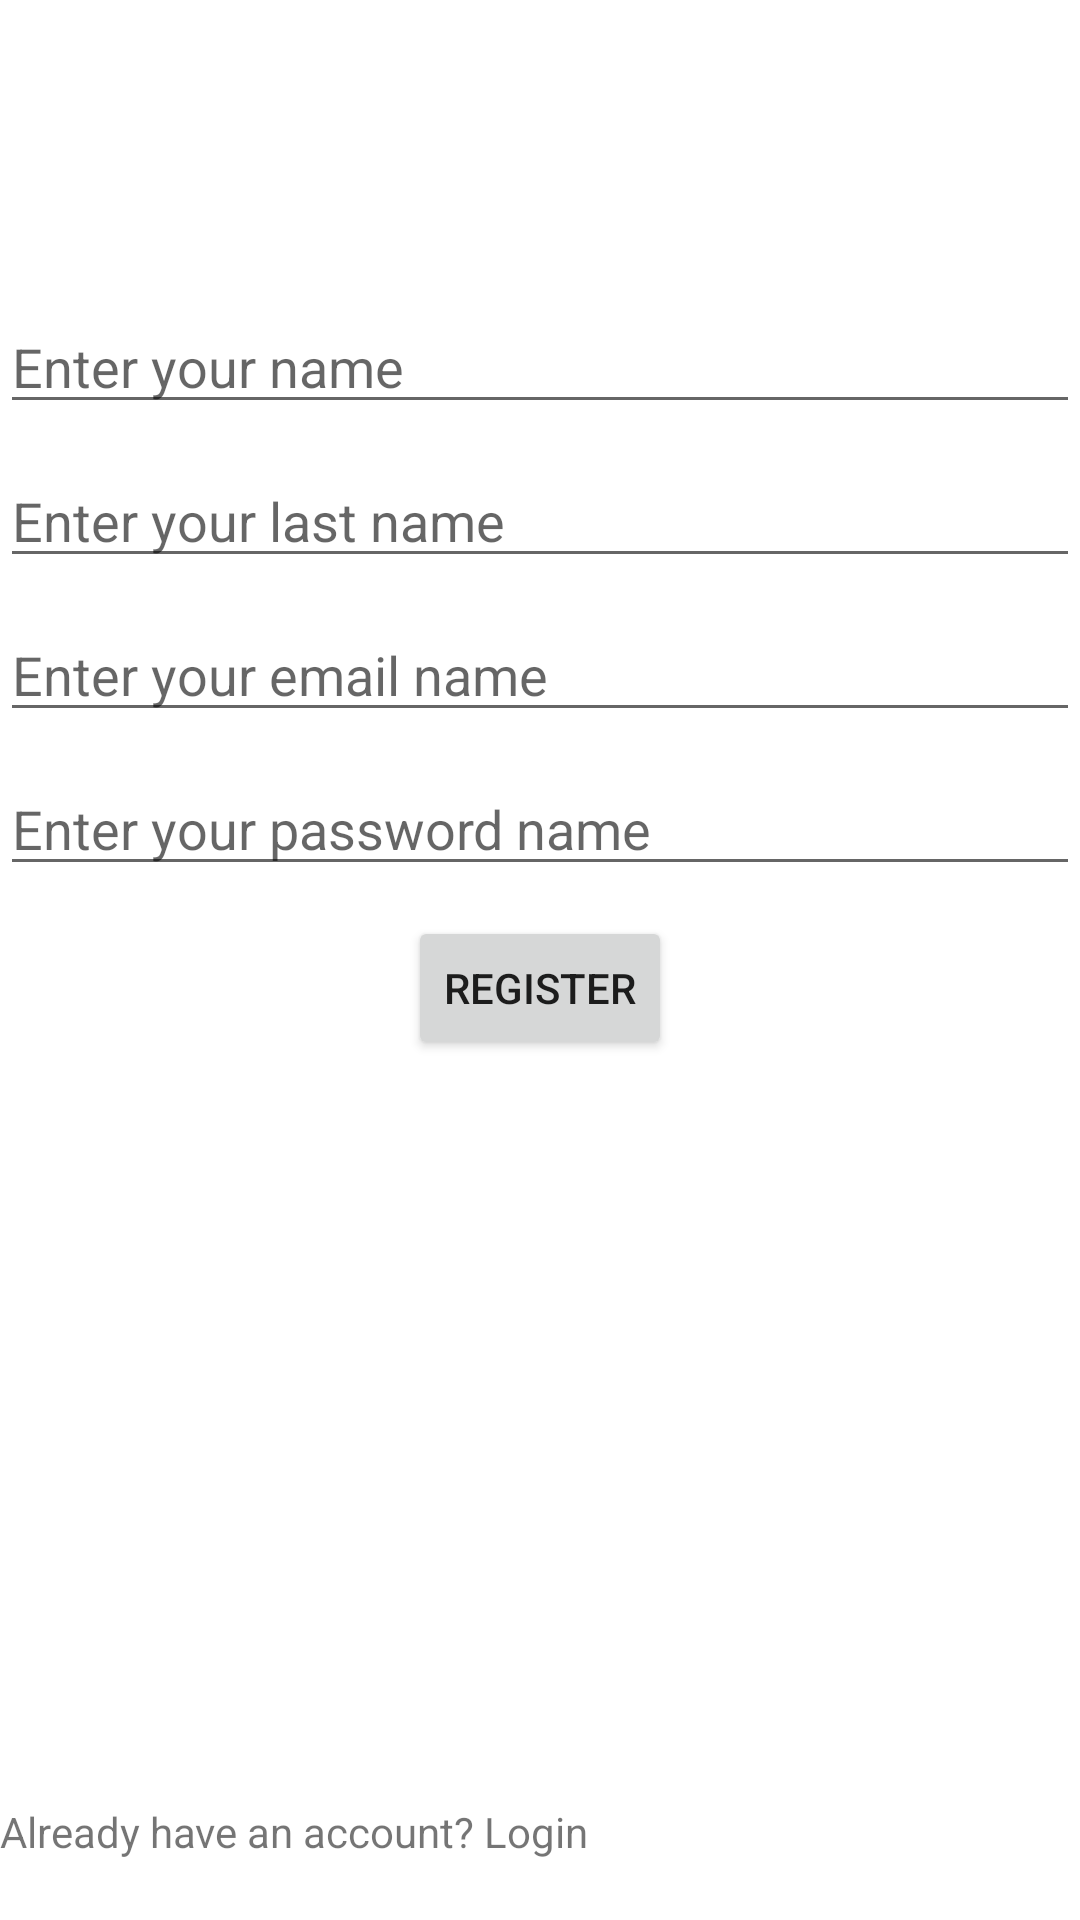

Layout XML and referenced resources for this Android screen:
<!-- AndroidManifest.xml: application theme Theme.MemeUniverse -->
<!-- res/layout/fragment_register.xml -->
<?xml version="1.0" encoding="utf-8"?>
<layout xmlns:android="http://schemas.android.com/apk/res/android"
    xmlns:tools="http://schemas.android.com/tools"
    xmlns:app="http://schemas.android.com/apk/res-auto">

    <data>

    </data>

    <androidx.constraintlayout.widget.ConstraintLayout
        android:layout_width="match_parent"
        android:layout_height="match_parent"
        tools:context=".ui.authentication.RegisterFragment">

        <EditText
            android:id="@+id/register_first_name_et"
            android:layout_width="match_parent"
            android:layout_height="wrap_content"
            app:layout_constraintTop_toTopOf="parent"
            app:layout_constraintLeft_toLeftOf="parent"
            app:layout_constraintRight_toRightOf="parent"
            android:layout_marginTop="100dp"
            android:hint="Enter your name" />

        <EditText
            android:id="@+id/register_last_name_et"
            android:layout_width="match_parent"
            android:layout_height="wrap_content"
            app:layout_constraintTop_toBottomOf="@id/register_first_name_et"
            app:layout_constraintLeft_toLeftOf="parent"
            app:layout_constraintRight_toRightOf="parent"
            android:layout_marginTop="10dp"
            android:hint="Enter your last name" />

        <EditText
            android:id="@+id/register_email_et"
            android:layout_width="match_parent"
            android:layout_height="wrap_content"
            app:layout_constraintTop_toBottomOf="@id/register_last_name_et"
            app:layout_constraintLeft_toLeftOf="parent"
            app:layout_constraintRight_toRightOf="parent"
            android:layout_marginTop="10dp"
            android:hint="Enter your email name" />

        <EditText
            android:id="@+id/register_password_et"
            android:layout_width="match_parent"
            android:layout_height="wrap_content"
            app:layout_constraintTop_toBottomOf="@id/register_email_et"
            app:layout_constraintLeft_toLeftOf="parent"
            app:layout_constraintRight_toRightOf="parent"
            android:layout_marginTop="10dp"
            android:hint="Enter your password name" />

        <Button
            android:id="@+id/registerBtn"
            android:layout_width="wrap_content"
            android:layout_height="wrap_content"
            app:layout_constraintTop_toBottomOf="@+id/register_password_et"
            app:layout_constraintLeft_toLeftOf="parent"
            app:layout_constraintRight_toRightOf="parent"
            android:layout_marginTop="10dp"
            android:text="Register" />

        <TextView
            android:id="@+id/login_fragment_textView"
            android:layout_width="match_parent"
            android:layout_height="wrap_content"
            app:layout_constraintBottom_toBottomOf="parent"
            app:layout_constraintLeft_toLeftOf="parent"
            app:layout_constraintRight_toRightOf="parent"
            android:layout_marginTop="100dp"
            android:text="Already have an account? Login"
            android:layout_marginBottom="20dp" />
    </androidx.constraintlayout.widget.ConstraintLayout>
</layout>
<!-- resources referenced by this layout -->
<resources>
  <style name="Theme.MemeUniverse" parent="Theme.MaterialComponents.DayNight.NoActionBar">
          
          <item name="colorPrimary">#FFC107</item>
          <item name="colorPrimaryVariant">#FFC107</item>
          <item name="colorOnPrimary">#FFFFFF</item>
          
          <item name="colorSecondary">@color/teal_200</item>
          <item name="colorSecondaryVariant">#FFC107</item>
          <item name="colorOnSecondary">@color/black</item>
          
          <item name="android:statusBarColor" tools:targetApi="l">?attr/colorPrimaryVariant</item>
          
      </style>
  <!-- not gathered from this repository: default colours our renderer supplied (Android Studio template values) -->
  <color name="teal_200">#FF03DAC5</color>
  <color name="black">#FF000000</color>
</resources>
